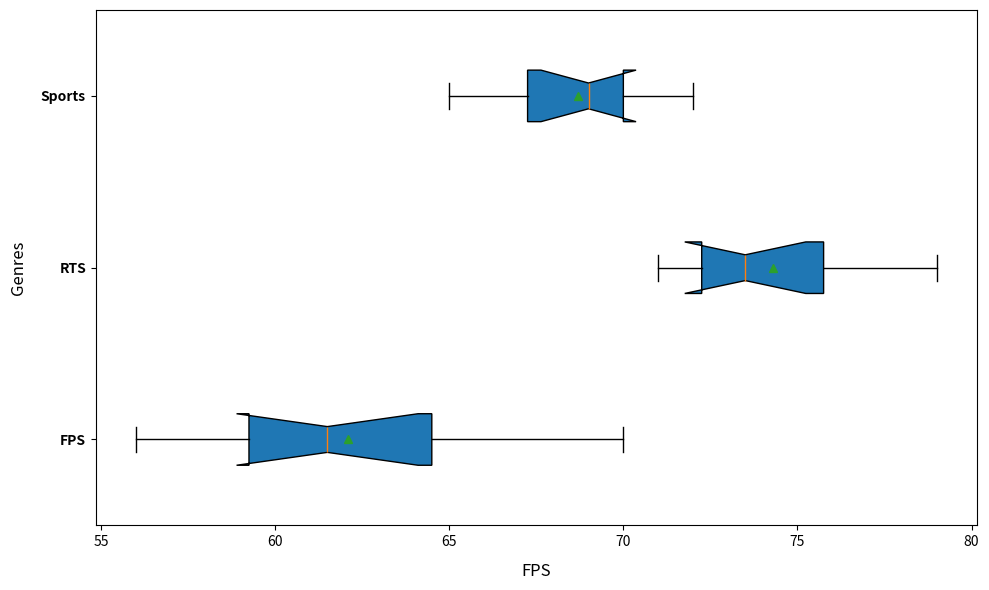

The script that saved this image:
import matplotlib.pyplot as plt
import numpy as np

genres = ['FPS', 'RTS', 'Sports']

fps_data = [
    [58, 61, 59, 62, 70, 65, 56, 60, 63, 67],
    [72, 75, 73, 72, 76, 73, 78, 71, 79, 74],
    [66, 69, 71, 67, 65, 69, 70, 68, 72, 70]
]

fig, ax = plt.subplots(figsize=(10, 6))
ax.boxplot(fps_data, vert=False, patch_artist=True, notch=True, showmeans=True)

ax.set_xlabel('FPS', fontsize=12, labelpad=10)
ax.set_ylabel('Genres', fontsize=12, labelpad=10)

ax.set_yticks(np.arange(1, len(genres) + 1))
ax.set_yticklabels(genres, fontsize=10, fontweight='bold')

plt.tight_layout()
plt.show()
